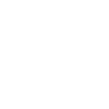
t = 0.00 s
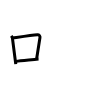
t = 3.00 s
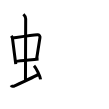
t = 6.00 s
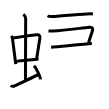
t = 9.00 s
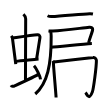
t = 12.00 s
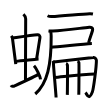
t = 15.00 s

The animated SVG that drew these frames (rendered in a browser with its animation timeline set to each time). Animation: 15 SMIL elements (animate=15); one cycle of 15.00 s.

<svg width="109px" height="109px" viewBox="0 0 px 109px" xmlns="http://www.w3.org/2000/svg" xmlns:xlink="http://www.w3.org/1999/xlink" xml:space="preserve" version="1.1"  baseProfile="full">
<path d="M11.26,35.9c0.48,0.6,1.08,1.64,1.19,2.43c0.92,6.81,1.98,15.64,3.31,25.82" style="fill:none;stroke:black;stroke-width:3;opacity:0">
  <animate attributeType="CSS" attributeName="opacity" from="0" to="1" begin="0s" dur="1s" repeatCount="Indefinite" fill="freeze" />
</path>
<path d="M12.72,37.98c6.93-0.97,19.61-2.83,24.63-3.2c1.96-0.14,2.86,1.38,2.62,2.83c-0.83,4.98-1.98,12.84-3.33,21.12" style="fill:none;stroke:black;stroke-width:3;opacity:0">
  <animate attributeType="CSS" attributeName="opacity" from="0" to="1" begin="1s" dur="1s" repeatCount="Indefinite" fill="freeze" />
</path>
<path d="M15.76,61.43c5.58-0.98,14.96-1.48,22.76-2.39" style="fill:none;stroke:black;stroke-width:3;opacity:0">
  <animate attributeType="CSS" attributeName="opacity" from="0" to="1" begin="2s" dur="1s" repeatCount="Indefinite" fill="freeze" />
</path>
<path d="M23.42,14.25c1.08,1,2.26,2.75,2.26,4.47c0,4.78-0.2,48.78-0.2,62.16" style="fill:none;stroke:black;stroke-width:3;opacity:0">
  <animate attributeType="CSS" attributeName="opacity" from="0" to="1" begin="3s" dur="1s" repeatCount="Indefinite" fill="freeze" />
</path>
<path d="M11.07,85.27c0.6,1.16,2.46,1.11,3.06,0.82c0.6-0.29,21.04-9.65,24.76-11.97" style="fill:none;stroke:black;stroke-width:3;opacity:0">
  <animate attributeType="CSS" attributeName="opacity" from="0" to="1" begin="4s" dur="1s" repeatCount="Indefinite" fill="freeze" />
</path>
<path d="M34,65.75c2.31,2.41,5.98,9.9,6.56,13.64" style="fill:none;stroke:black;stroke-width:3;opacity:0">
  <animate attributeType="CSS" attributeName="opacity" from="0" to="1" begin="5s" dur="1s" repeatCount="Indefinite" fill="freeze" />
</path>
<path d="M47.55,15.76c0.95,0.49,3.16,0.83,4.11,0.8c9.79-0.34,29.4-2.56,38.01-2.9c1.57-0.06,2.51,0.14,3.29,0.29" style="fill:none;stroke:black;stroke-width:3;opacity:0">
  <animate attributeType="CSS" attributeName="opacity" from="0" to="1" begin="6s" dur="1s" repeatCount="Indefinite" fill="freeze" />
</path>
<path d="M48.48,30.91c1.23,0.15,2.76,0.26,4.5,0.17c11.49-0.6,28.66-3.07,36.23-3.82c1.64-0.16,4.15,0.37,3.23,3.51c-1.37,4.68-2.41,6.43-3.85,11.99" style="fill:none;stroke:black;stroke-width:3;opacity:0">
  <animate attributeType="CSS" attributeName="opacity" from="0" to="1" begin="7s" dur="1s" repeatCount="Indefinite" fill="freeze" />
</path>
<path d="M51.11,47.25c6.06,0,30.1-3.25,40.74-3.75" style="fill:none;stroke:black;stroke-width:3;opacity:0">
  <animate attributeType="CSS" attributeName="opacity" from="0" to="1" begin="8s" dur="1s" repeatCount="Indefinite" fill="freeze" />
</path>
<path d="M50.66,31.18c0.3,1.3,0.5,2.96,0.52,5.18C51.33,64.3,47.57,83.43,35.25,94" style="fill:none;stroke:black;stroke-width:3;opacity:0">
  <animate attributeType="CSS" attributeName="opacity" from="0" to="1" begin="9s" dur="1s" repeatCount="Indefinite" fill="freeze" />
</path>
<path d="M52.93,60.71c0.41,0.64,0.53,2.16,0.55,3.31c0.03,2.97,2.6,31.55,2.6,33.47" style="fill:none;stroke:black;stroke-width:3;opacity:0">
  <animate attributeType="CSS" attributeName="opacity" from="0" to="1" begin="10s" dur="1s" repeatCount="Indefinite" fill="freeze" />
</path>
<path d="M53.84,61.99c5.19-0.51,38.35-4.38,39.38-4.56c2.18-0.38,3.18,2.35,3.18,3.03c0,6.78-2.94,28.64-3.98,31.33c-3.67,9.45-5.32,2.43-6.96,0.77" style="fill:none;stroke:black;stroke-width:3;opacity:0">
  <animate attributeType="CSS" attributeName="opacity" from="0" to="1" begin="11s" dur="1s" repeatCount="Indefinite" fill="freeze" />
</path>
<path d="M54.62,77.56c5.93-0.4,27.35-3.26,40.31-3.52" style="fill:none;stroke:black;stroke-width:3;opacity:0">
  <animate attributeType="CSS" attributeName="opacity" from="0" to="1" begin="12s" dur="1s" repeatCount="Indefinite" fill="freeze" />
</path>
<path d="M66.08,63.5c0.77,0.27,1.22,1.2,1.38,1.73c0.15,0.53,0,26.33-0.15,29.66" style="fill:none;stroke:black;stroke-width:3;opacity:0">
  <animate attributeType="CSS" attributeName="opacity" from="0" to="1" begin="13s" dur="1s" repeatCount="Indefinite" fill="freeze" />
</path>
<path d="M77.54,61.07c0.77,0.27,1.22,1.2,1.38,1.73c0.15,0.53,0,28.63-0.15,31.96" style="fill:none;stroke:black;stroke-width:3;opacity:0">
  <animate attributeType="CSS" attributeName="opacity" from="0" to="1" begin="14s" dur="1s" repeatCount="Indefinite" fill="freeze" />
</path>
</svg>
